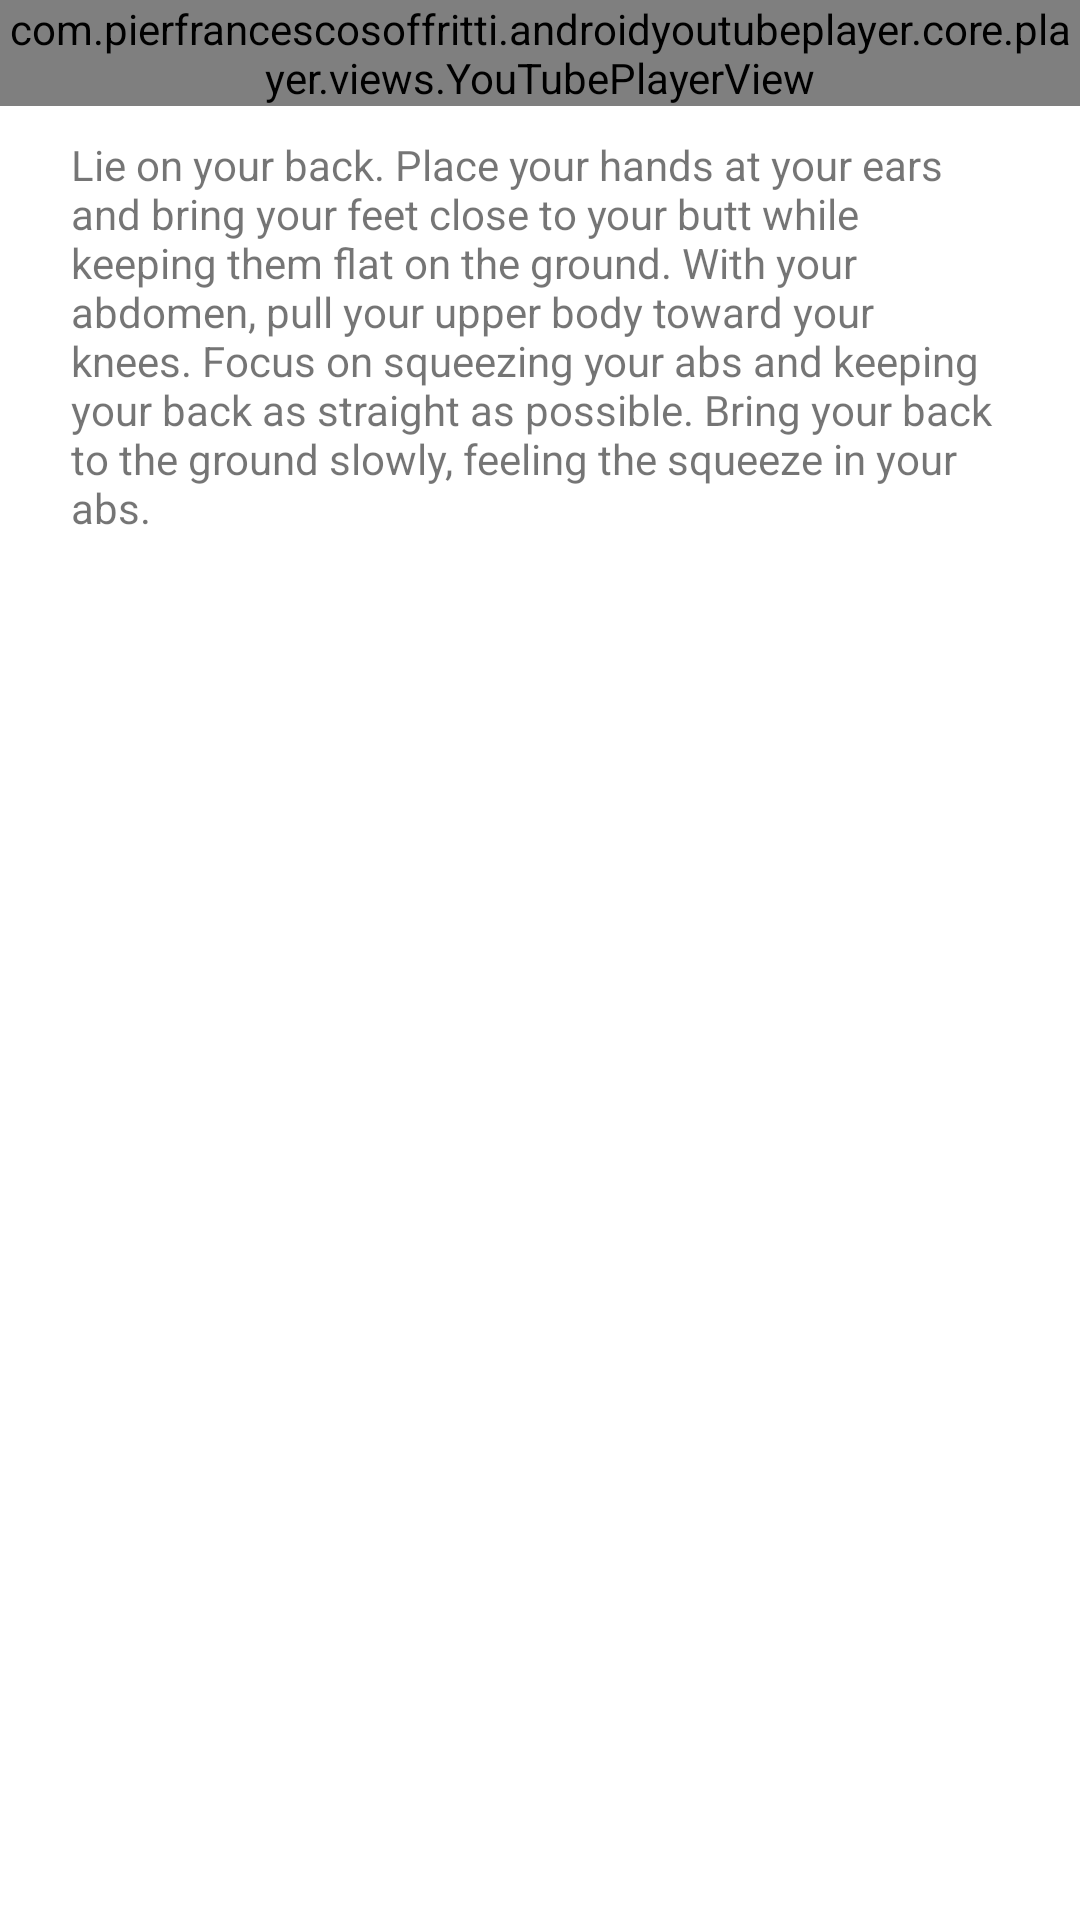

The Android layout XML behind this screen, and the referenced resources:
<!-- AndroidManifest.xml: application theme Theme.MuscleMate -->
<!-- res/layout/fragment_sit_up.xml -->
<?xml version="1.0" encoding="utf-8"?>
<ScrollView xmlns:app="http://schemas.android.com/apk/res-auto"
    android:layout_width="409dp"
    android:layout_height="wrap_content"
    xmlns:tools="http://schemas.android.com/tools"
    tools:layout_editor_absoluteX="1dp"
    tools:layout_editor_absoluteY="111dp"
    android:layout_gravity="center"
    xmlns:android="http://schemas.android.com/apk/res/android">
<androidx.constraintlayout.widget.ConstraintLayout
    android:layout_width="match_parent"
    android:layout_height="match_parent">

    <com.pierfrancescosoffritti.androidyoutubeplayer.core.player.views.YouTubePlayerView
        android:id="@+id/youtube_player_view"
        android:layout_width="match_parent"
        android:layout_height="wrap_content"
        android:orientation="vertical"

        app:autoPlay="true"
        app:layout_constraintTop_toTopOf="parent"
        app:videoId="jDwoBqPH0jk" />

    <TextView
        android:id="@+id/situp_desc"
        android:layout_width="308dp"
        android:layout_height="314dp"
        android:layout_marginTop="10dp"
        android:text="@string/situp_desc"
        app:layout_constraintEnd_toEndOf="parent"
        app:layout_constraintHorizontal_bias="0.454"
        app:layout_constraintStart_toStartOf="parent"
        app:layout_constraintTop_toBottomOf="@+id/youtube_player_view" />

</androidx.constraintlayout.widget.ConstraintLayout>
</ScrollView>
<!-- resources referenced by this layout -->
<resources>
  <string name="situp_desc">
          Lie on your back. Place your hands at your ears and bring your feet close to your butt while keeping them flat on the ground.
  
          With your abdomen, pull your upper body toward your knees. Focus on squeezing your abs and keeping your back as straight as possible.
  
          Bring your back to the ground slowly, feeling the squeeze in your abs.
  
  </string>
  <style name="Theme.MuscleMate" parent="Theme.MaterialComponents.DayNight.DarkActionBar">
          
          <item name="colorPrimary">@color/theme_blue</item>
          <item name="colorPrimaryVariant">@color/theme_blue</item>
          <item name="colorOnPrimary">@color/white</item>
          
          <item name="colorSecondary">@color/teal_200</item>
          <item name="colorSecondaryVariant">@color/teal_700</item>
          <item name="colorOnSecondary">@color/black</item>
          
          <item name="android:statusBarColor">?attr/colorPrimaryVariant</item>
          
      </style>
  <color name="theme_blue">#03A9F4</color>
  <color name="white">#FFFFFFFF</color>
  <color name="teal_200">#FF03DAC5</color>
  <color name="teal_700">#FF018786</color>
  <color name="black">#FF000000</color>
</resources>
